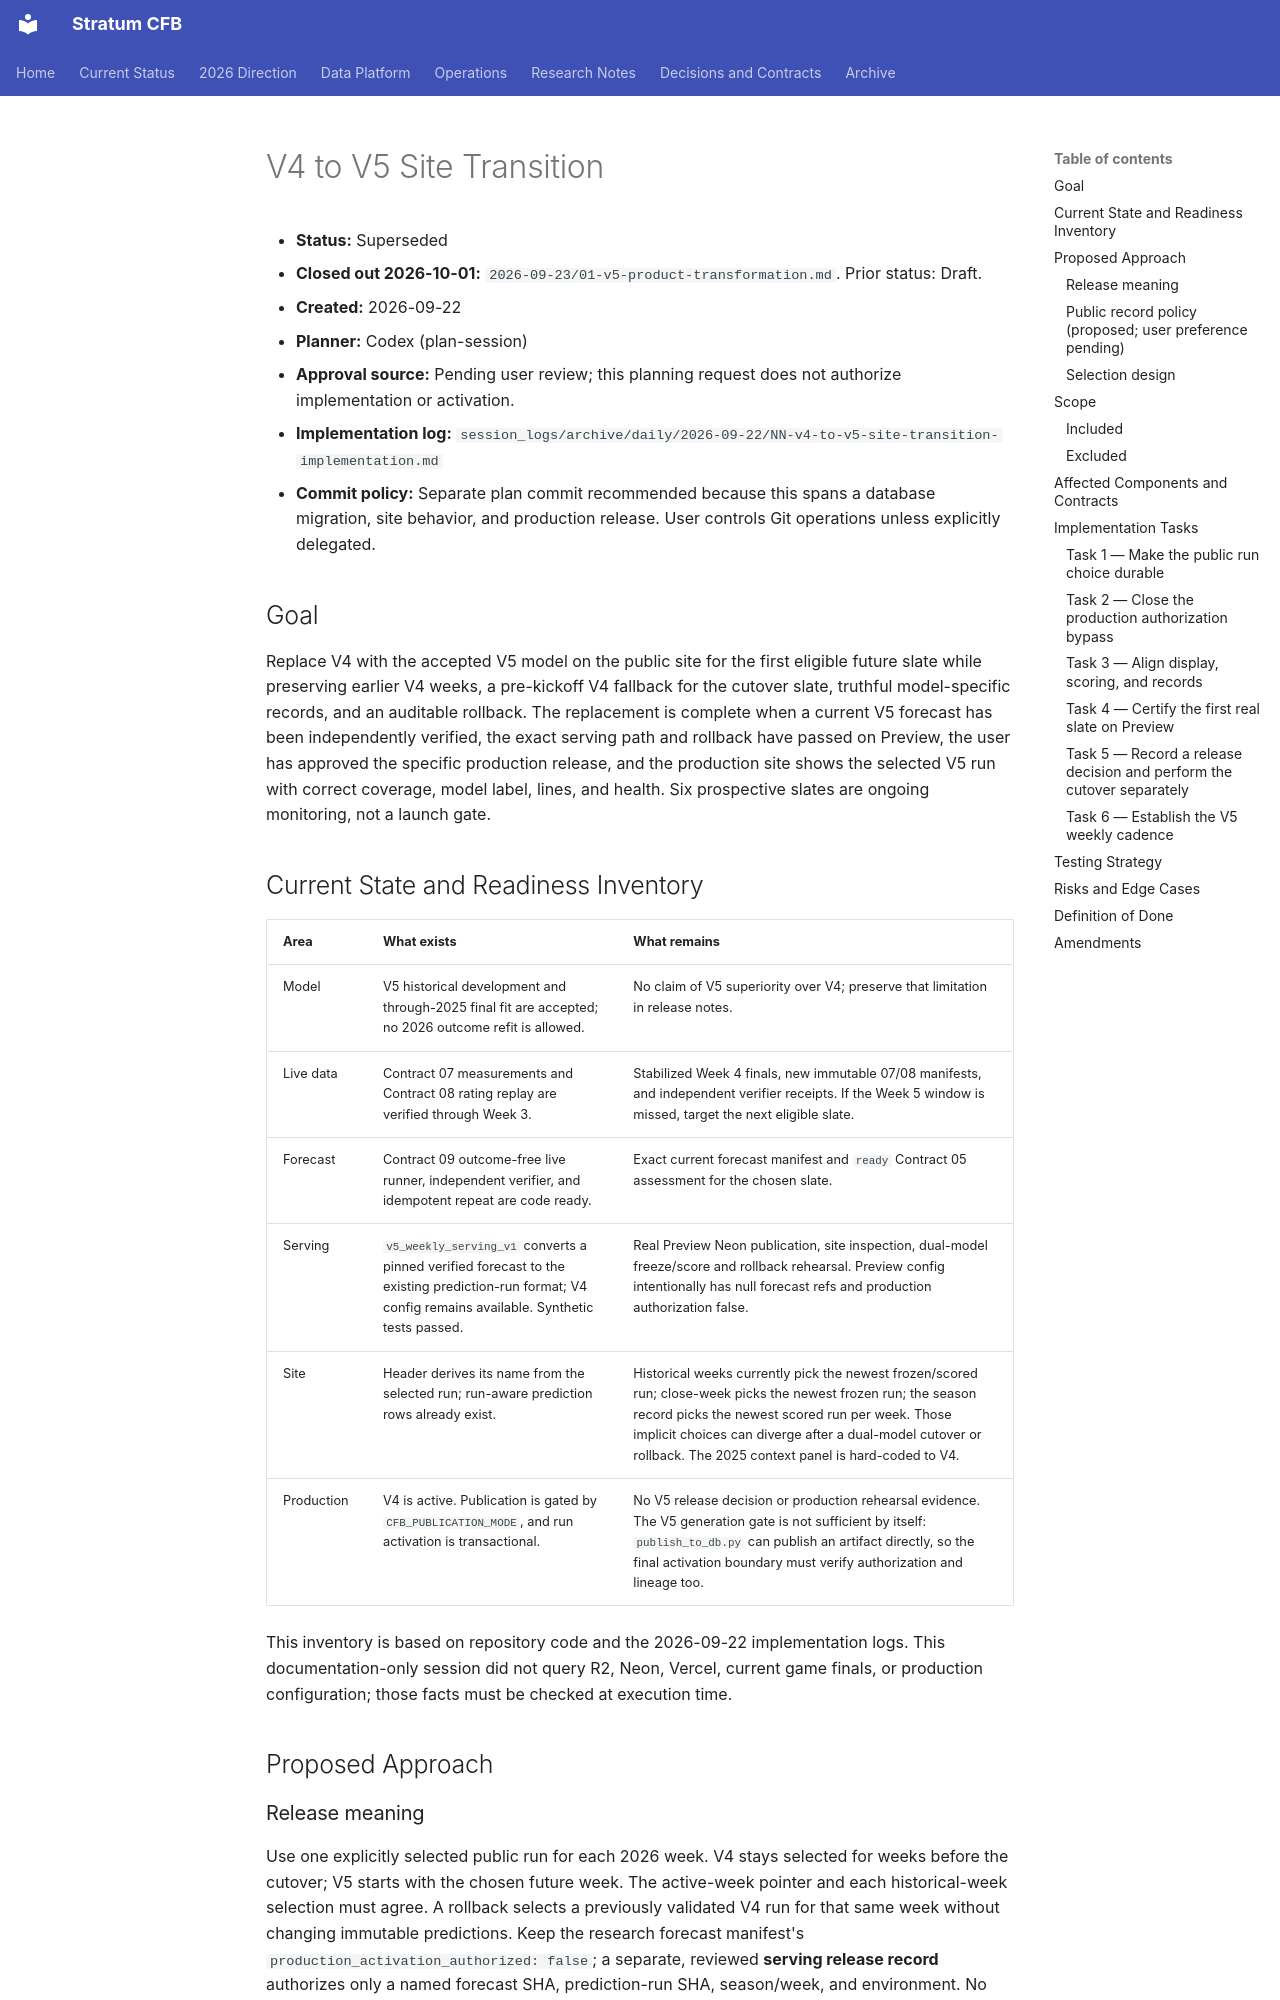

repository: connorkitchings/CKsPicks-CFB · page: archive/plans/2026-09/2026-09-22/05-v4-to-v5-site-transition/index.html · generator: mkdocs

# V4 to V5 Site Transition

- **Status:** Superseded
- **Closed out 2026-10-01:** `2026-09-23/01-v5-product-transformation.md`. Prior status: Draft.
- **Created:** 2026-09-22
- **Planner:** Codex (plan-session)
- **Approval source:** Pending user review; this planning request does not authorize implementation or activation.
- **Implementation log:** `session_logs/archive/daily/2026-09-22/NN-v4-to-v5-site-transition-implementation.md`
- **Commit policy:** Separate plan commit recommended because this spans a database migration, site behavior, and production release. User controls Git operations unless explicitly delegated.

## Goal

Replace V4 with the accepted V5 model on the public site for the first eligible future slate while preserving earlier V4 weeks, a pre-kickoff V4 fallback for the cutover slate, truthful model-specific records, and an auditable rollback. The replacement is complete when a current V5 forecast has been independently verified, the exact serving path and rollback have passed on Preview, the user has approved the specific production release, and the production site shows the selected V5 run with correct coverage, model label, lines, and health. Six prospective slates are ongoing monitoring, not a launch gate.

## Current State and Readiness Inventory

| Area | What exists | What remains |
| --- | --- | --- |
| Model | V5 historical development and through-2025 final fit are accepted; no 2026 outcome refit is allowed. | No claim of V5 superiority over V4; preserve that limitation in release notes. |
| Live data | Contract 07 measurements and Contract 08 rating replay are verified through Week 3. | Stabilized Week 4 finals, new immutable 07/08 manifests, and independent verifier receipts. If the Week 5 window is missed, target the next eligible slate. |
| Forecast | Contract 09 outcome-free live runner, independent verifier, and idempotent repeat are code ready. | Exact current forecast manifest and `ready` Contract 05 assessment for the chosen slate. |
| Serving | `v5_weekly_serving_v1` converts a pinned verified forecast to the existing prediction-run format; V4 config remains available. Synthetic tests passed. | Real Preview Neon publication, site inspection, dual-model freeze/score and rollback rehearsal. Preview config intentionally has null forecast refs and production authorization false. |
| Site | Header derives its name from the selected run; run-aware prediction rows already exist. | Historical weeks currently pick the newest frozen/scored run; close-week picks the newest frozen run; the season record picks the newest scored run per week. Those implicit choices can diverge after a dual-model cutover or rollback. The 2025 context panel is hard-coded to V4. |
| Production | V4 is active. Publication is gated by `CFB_PUBLICATION_MODE`, and run activation is transactional. | No V5 release decision or production rehearsal evidence. The V5 generation gate is not sufficient by itself: `publish_to_db.py` can publish an artifact directly, so the final activation boundary must verify authorization and lineage too. |

This inventory is based on repository code and the 2026-09-22 implementation logs. This documentation-only session did not query R2, Neon, Vercel, current game finals, or production configuration; those facts must be checked at execution time.

## Proposed Approach

### Release meaning

Use one explicitly selected public run for each 2026 week. V4 stays selected for weeks before the cutover; V5 starts with the chosen future week. The active-week pointer and each historical-week selection must agree. A rollback selects a previously validated V4 run for that same week without changing immutable predictions. Keep the research forecast manifest's `production_activation_authorized: false`; a separate, reviewed **serving release record** authorizes only a named forecast SHA, prediction-run SHA, season/week, and environment. No forecast fitting or selection changes occur at release.

### Public record policy (proposed; user preference pending)

Show a V5-only season record beginning with its first selected and scored week. Earlier V4 results remain accessible under their original V4 weeks and may be shown in a separately labeled V4 summary. Never call a blended V4/V5 total a V5 record. Show the existing V4-only 2025 retrospective context only on V4 pages; on V5 pages hide it until an honestly labeled V5 historical context is designed. Show the selected model name on each week, including archived weeks. Market-only mode remains unchanged.
